Dataset: zentangle_image (GitHub, nguoren/TensorFlow_Tutorials). Classes: cadent, crescent moon, onamoto, pokeroot.

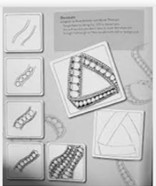
Label: onamoto

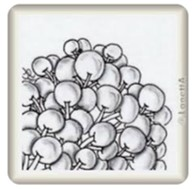
Label: pokeroot

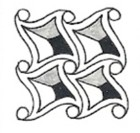
Label: cadent

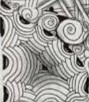
Label: crescent moon

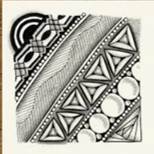
Label: onamoto

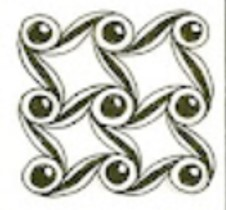
Label: cadent
